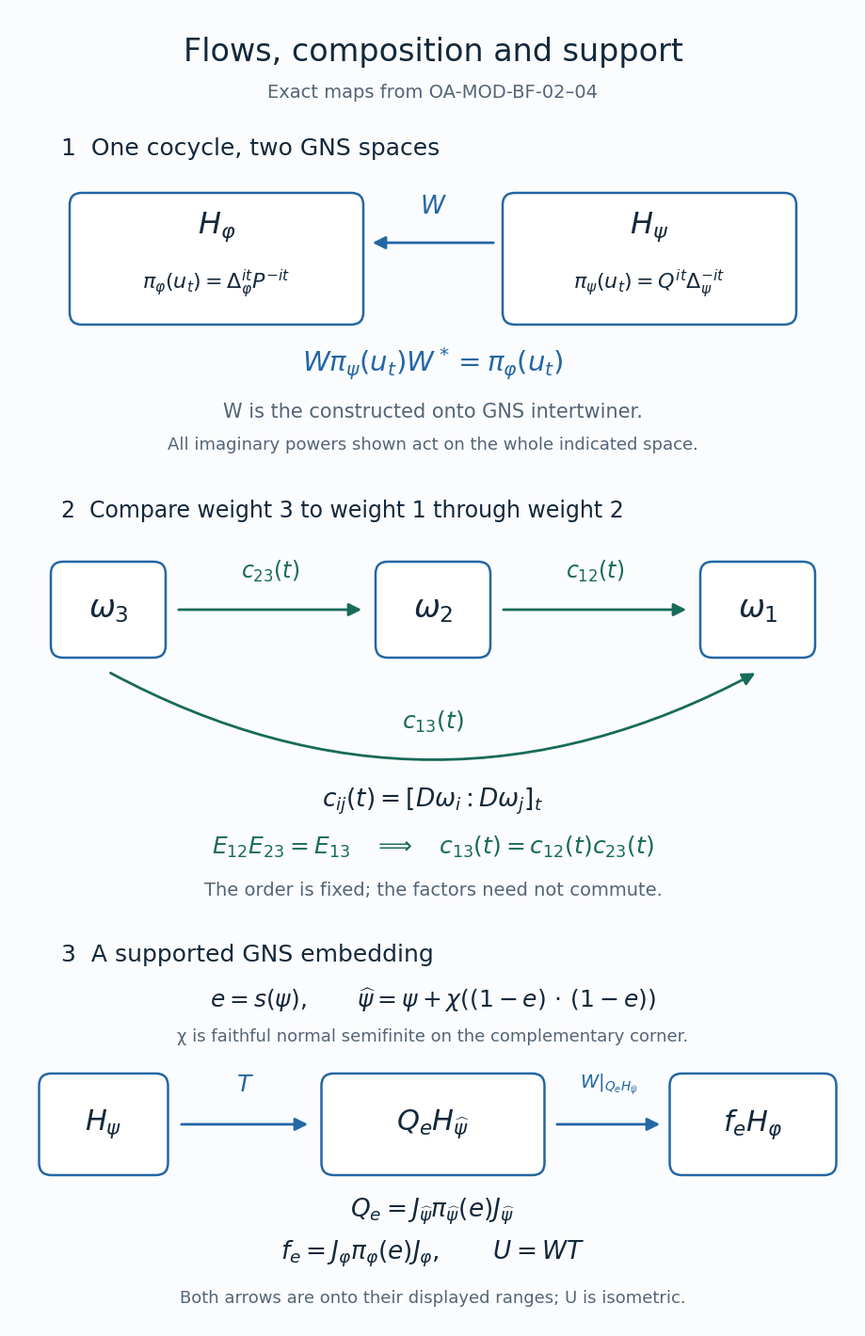

This chart was generated by the following Python code: (Note: this script raises an exception after producing the figure.)
"""Original exact diagram for OA-MOD-BF-02--04; no source artwork."""
from pathlib import Path
import matplotlib
matplotlib.use('Agg')
import matplotlib.pyplot as plt
from matplotlib.patches import FancyBboxPatch,FancyArrowPatch

plt.rcParams.update({'font.family':'DejaVu Sans','font.size':15,'mathtext.fontset':'dejavusans'})
fig=plt.figure(figsize=(9,14),dpi=100,facecolor='#fbfcfe')
ax=fig.add_axes([0,0,1,1]);ax.set_xlim(0,9);ax.set_ylim(0,14);ax.axis('off')
ink='#13283b';blue='#2367a4';green='#176b59';muted='#526577'
def text(x,y,s,size=16,color=ink,ha='center'):
    ax.text(x,y,s,fontsize=size,color=color,ha=ha,va='center')
def box(x,y,w,h,lines):
    ax.add_patch(FancyBboxPatch((x-w/2,y-h/2),w,h,boxstyle='round,pad=.06,rounding_size=.13',facecolor='white',edgecolor=blue,linewidth=1.8))
    for dy,s,size in lines:text(x,y+dy,s,size)
def arrow(a,b,color=blue,rad=0):
    ax.add_patch(FancyArrowPatch(a,b,arrowstyle='-|>',mutation_scale=20,linewidth=2,color=color,connectionstyle=f'arc3,rad={rad}'))
text(4.5,13.55,'Flows, composition and support',24)
text(4.5,13.12,'Exact maps from OA-MOD-BF-02–04',14,muted)
text(.55,12.52,'1  One cocycle, two GNS spaces',18,ha='left')
box(2.2,11.35,3.0,1.28,[(.34,r'$H_\varphi$',23),(-.27,r'$\pi_\varphi(u_t)=\Delta_\varphi^{it}P^{-it}$',16)])
box(6.8,11.35,3.0,1.28,[(.34,r'$H_\psi$',23),(-.27,r'$\pi_\psi(u_t)=Q^{it}\Delta_\psi^{-it}$',16)])
arrow((5.17,11.52),(3.83,11.52));text(4.5,11.9,r'$W$',19,blue)
text(4.5,10.23,r'$W\pi_\psi(u_t)W^*=\pi_\varphi(u_t)$',21,blue)
text(4.5,9.72,'W is the constructed onto GNS intertwiner.',15,muted)
text(4.5,9.37,'All imaginary powers shown act on the whole indicated space.',13,muted)
text(.55,8.67,'2  Compare weight 3 to weight 1 through weight 2',17,ha='left')
for x,n in [(1.05,3),(4.5,2),(7.95,1)]:
    box(x,7.62,1.1,.90,[(0,rf'$\omega_{n}$',24)])
arrow((1.77,7.62),(3.77,7.62),green)
arrow((5.22,7.62),(7.22,7.62),green)
text(2.77,8.03,r'$c_{23}(t)$',17,green)
text(6.22,8.03,r'$c_{12}(t)$',17,green)
arrow((1.05,6.96),(7.95,6.96),green,rad=.27)
text(4.5,6.43,r'$c_{13}(t)$',18,green)
text(4.5,5.58,r'$c_{ij}(t)=[D\omega_i:D\omega_j]_t$',19)
text(4.5,5.10,r'$E_{12}E_{23}=E_{13}\quad\Longrightarrow\quad c_{13}(t)=c_{12}(t)c_{23}(t)$',18,green)
text(4.5,4.63,'The order is fixed; the factors need not commute.',14,muted)
text(.55,3.95,'3  A supported GNS embedding',18,ha='left')
text(4.5,3.47,r'$e=s(\psi),\qquad\widehat\psi=\psi+\chi((1-e)\,\cdot\,(1-e))$',18)
text(4.5,3.08,'χ is faithful normal semifinite on the complementary corner.',13,muted)
box(1.0,2.15,1.25,.96,[(0,r'$H_\psi$',22)])
box(4.5,2.15,2.25,.96,[(0,r'$Q_eH_{\widehat\psi}$',22)])
box(7.9,2.15,1.65,.96,[(0,r'$f_eH_\varphi$',22)])
arrow((1.80,2.15),(3.20,2.15));text(2.5,2.57,r'$T$',18,blue)
arrow((5.79,2.15),(6.94,2.15));text(6.37,2.57,r'$W|_{Q_eH_{\widehat\psi}}$',14,blue)
text(4.5,1.22,r'$Q_e=J_{\widehat\psi}\pi_{\widehat\psi}(e)J_{\widehat\psi}$',19)
text(4.5,.77,r'$f_e=J_\varphi\pi_\varphi(e)J_\varphi,\qquad U=WT$',19)
text(4.5,.30,'Both arrows are onto their displayed ranges; U is isometric.',13,muted)
target=Path(__file__).with_name('balanced-flow-composition-support.png')
fig.savefig(target,dpi=100,facecolor=fig.get_facecolor(),metadata={'Title':'Relative modular flows, ordered composition and supported GNS range','Author':'OpenAI Codex (AI)','Description':'Original exact diagram for BF.12-14, BF.19 and BF.24-27. No source artwork.'})
plt.close(fig)
print(target)
